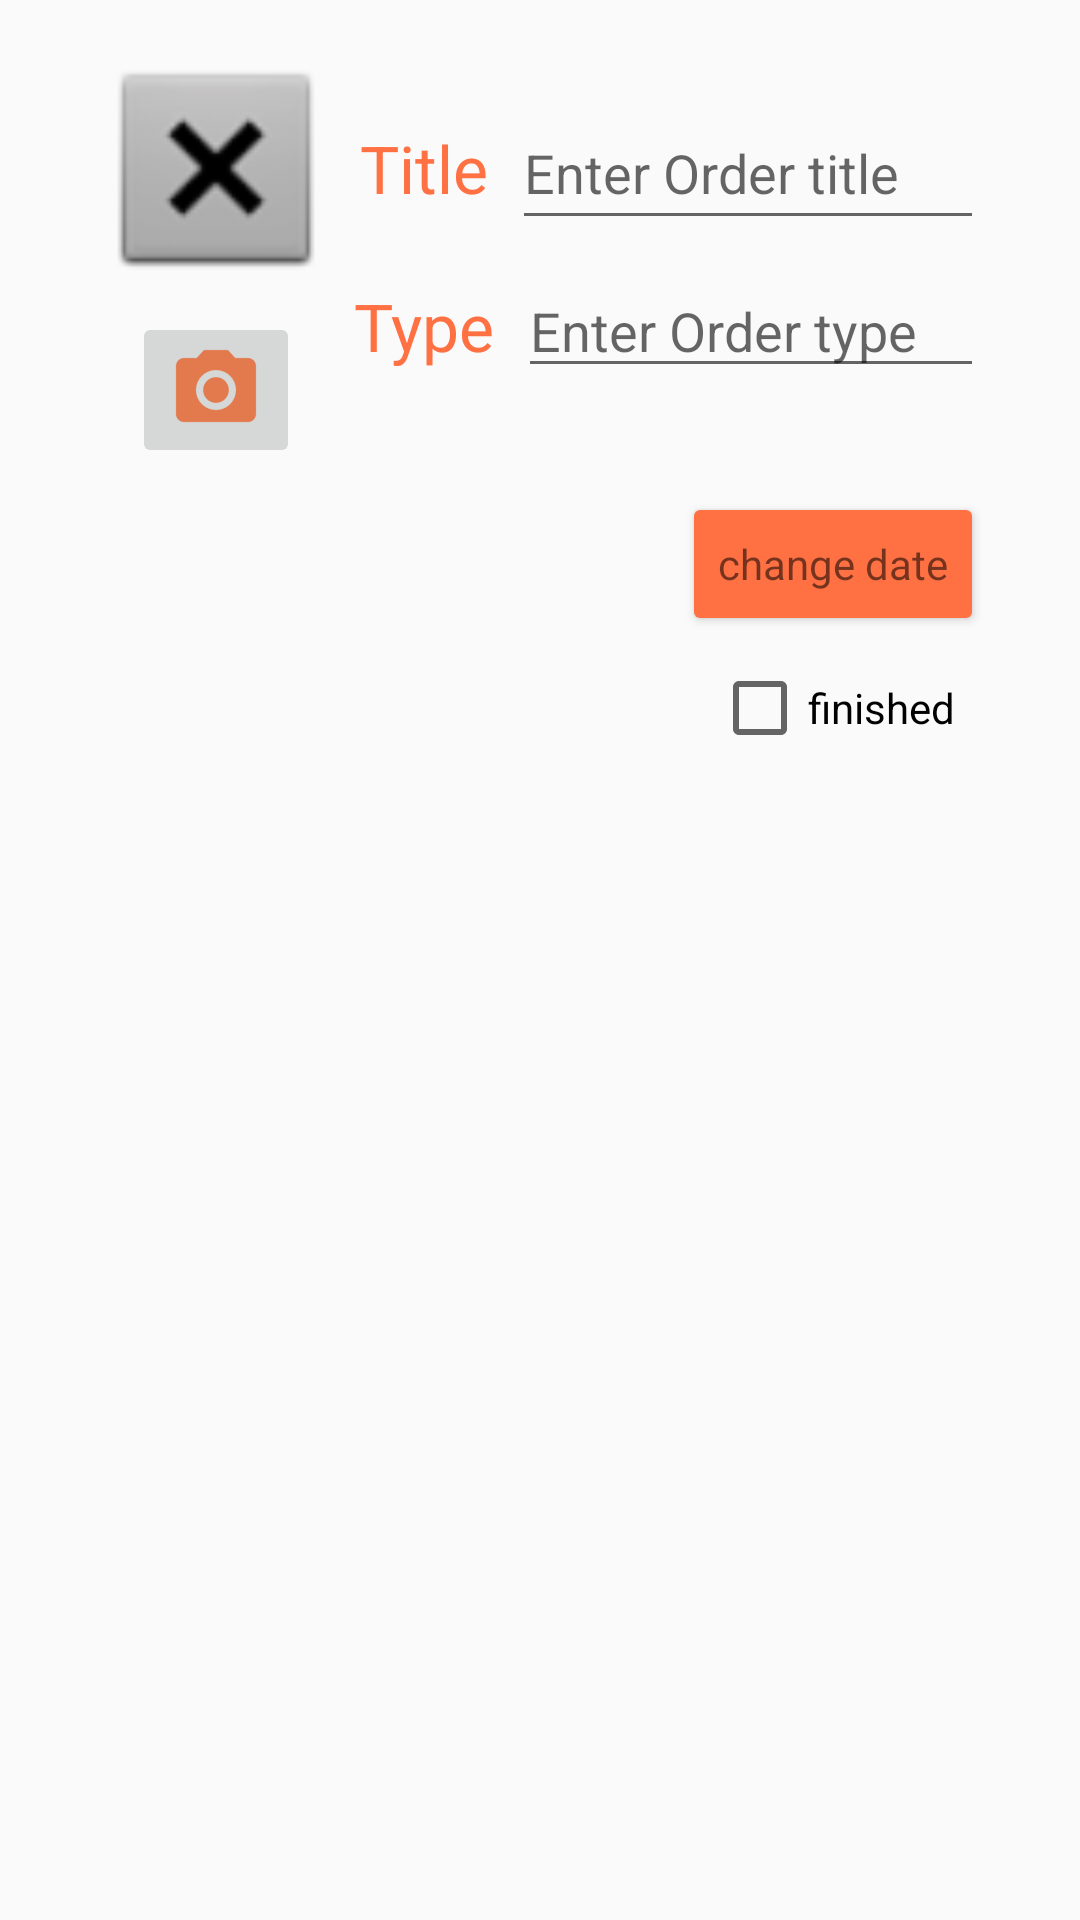

Layout XML and referenced resources for this Android screen:
<!-- AndroidManifest.xml: application theme AppTheme -->
<!-- res/layout/fragment_order.xml -->
<?xml version="1.0" encoding="utf-8"?>
<android.support.constraint.ConstraintLayout xmlns:android="http://schemas.android.com/apk/res/android"
    xmlns:app="http://schemas.android.com/apk/res-auto"
    xmlns:tools="http://schemas.android.com/tools"
    android:layout_width="match_parent"
    android:layout_height="match_parent"
    android:padding="16dp">

    <TextView
        android:id="@+id/textView6"
        style="@style/titleText"
        android:layout_width="wrap_content"
        android:layout_height="wrap_content"
        android:layout_marginBottom="8dp"
        android:layout_marginStart="8dp"
        android:layout_marginTop="8dp"
        android:text="@string/title"
        app:layout_constraintBottom_toBottomOf="@+id/titleEditText"
        app:layout_constraintStart_toEndOf="@+id/photoImageView"
        app:layout_constraintTop_toTopOf="@+id/titleEditText" />

    <TextView
        android:id="@+id/textView2"
        style="@style/titleText"
        android:layout_width="wrap_content"
        android:layout_height="wrap_content"
        android:layout_marginBottom="8dp"
        android:layout_marginTop="8dp"
        android:text="@string/type"
        app:layout_constraintBottom_toBottomOf="@+id/typeEditText"
        app:layout_constraintEnd_toEndOf="@+id/textView6"
        app:layout_constraintStart_toStartOf="@+id/textView6"
        app:layout_constraintTop_toTopOf="@+id/typeEditText" />

    <EditText
        android:id="@+id/titleEditText"
        android:layout_width="0dp"
        android:layout_height="48dp"
        android:layout_marginEnd="16dp"
        android:layout_marginStart="8dp"
        android:layout_marginTop="16dp"
        android:ems="10"
        android:hint="@string/hint_title"
        android:inputType="text"
        app:layout_constraintEnd_toEndOf="parent"
        app:layout_constraintStart_toEndOf="@+id/textView6"
        app:layout_constraintTop_toTopOf="parent" />

    <EditText
        android:id="@+id/typeEditText"
        android:layout_width="0dp"
        android:layout_height="wrap_content"
        android:layout_marginEnd="16dp"
        android:layout_marginStart="8dp"
        android:layout_marginTop="8dp"
        android:ems="10"
        android:hint="@string/hint_type"
        android:inputType="text"
        app:layout_constraintEnd_toEndOf="parent"
        app:layout_constraintStart_toEndOf="@+id/textView2"
        app:layout_constraintTop_toBottomOf="@+id/titleEditText" />

    <TextView
        android:id="@+id/dateTextView"
        android:layout_width="0dp"
        android:layout_height="wrap_content"
        android:layout_marginBottom="8dp"
        android:layout_marginEnd="8dp"
        android:layout_marginStart="16dp"
        android:layout_marginTop="8dp"
        app:layout_constraintBottom_toBottomOf="@+id/dateButton"
        app:layout_constraintEnd_toStartOf="@+id/dateButton"
        app:layout_constraintStart_toStartOf="parent"
        app:layout_constraintTop_toTopOf="@+id/dateButton" />

    <Button
        android:id="@+id/dateButton"
        style="@style/Widget.AppCompat.Button.Colored"
        android:layout_width="wrap_content"
        android:layout_height="wrap_content"
        android:layout_marginEnd="16dp"
        android:layout_marginTop="8dp"
        android:text="@string/button_date"
        android:textAppearance="@style/TextAppearance.AppCompat.Small"
        app:layout_constraintEnd_toEndOf="parent"
        app:layout_constraintTop_toBottomOf="@+id/cameraImageButton" />

    <CheckBox
        android:id="@+id/finishedCheckBox"
        android:layout_width="wrap_content"
        android:layout_height="wrap_content"
        android:layout_marginEnd="8dp"
        android:layout_marginStart="8dp"
        android:layout_marginTop="8dp"
        android:checked="false"
        android:text="@string/check_box_finished"
        app:layout_constraintEnd_toEndOf="@+id/dateButton"
        app:layout_constraintStart_toStartOf="@+id/dateButton"
        app:layout_constraintTop_toBottomOf="@+id/dateButton" />

    <ImageView
        android:id="@+id/photoImageView"
        android:layout_width="80dp"
        android:layout_height="80dp"
        android:layout_marginBottom="8dp"
        android:layout_marginStart="16dp"
        android:layout_marginTop="8dp"
        app:layout_constraintBottom_toBottomOf="@+id/titleEditText"
        app:layout_constraintStart_toStartOf="parent"
        app:layout_constraintTop_toTopOf="@+id/titleEditText"
        app:srcCompat="@android:drawable/btn_dialog" />

    <ImageButton
        android:id="@+id/cameraImageButton"
        android:layout_width="wrap_content"
        android:layout_height="wrap_content"
        android:layout_marginEnd="8dp"
        android:layout_marginStart="8dp"
        android:layout_marginTop="8dp"
        app:layout_constraintEnd_toEndOf="@+id/photoImageView"
        app:layout_constraintStart_toStartOf="@+id/photoImageView"
        app:layout_constraintTop_toBottomOf="@+id/photoImageView"
        app:srcCompat="@drawable/ic_camera" />

</android.support.constraint.ConstraintLayout>
<!-- resources referenced by this layout -->
<resources>
  <!-- drawable ic_camera: png bitmap (drawable-hdpi, 818 bytes) -->
  <string name="button_date">change date</string>
  <string name="check_box_finished">finished</string>
  <string name="hint_title">Enter Order title</string>
  <string name="hint_type">Enter Order type</string>
  <string name="title">Title</string>
  <string name="type">Type</string>
  <style name="titleText">
          <item name="android:textAppearance">@style/TextAppearance.AppCompat.Large</item>
          <item name="android:textColor">@color/colorAccent</item>
      </style>
  <style name="AppTheme" parent="Theme.AppCompat.Light.DarkActionBar">
          
          <item name="colorPrimary">@color/colorPrimary</item>
          <item name="colorPrimaryDark">@color/colorPrimaryDark</item>
          <item name="colorAccent">@color/colorAccent</item>
      </style>
  <color name="colorAccent">#ff7043</color>
  <color name="colorPrimary">#3F51B5</color>
  <color name="colorPrimaryDark">#303F9F</color>
</resources>
